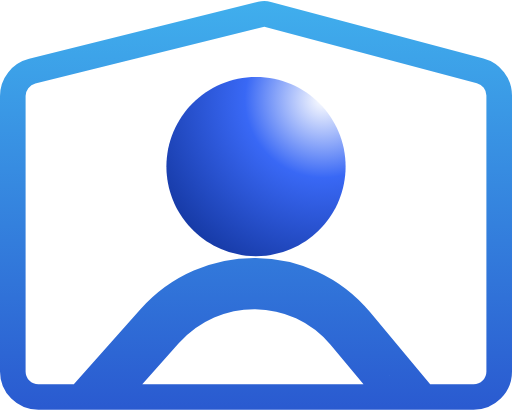
t = 0.00 s
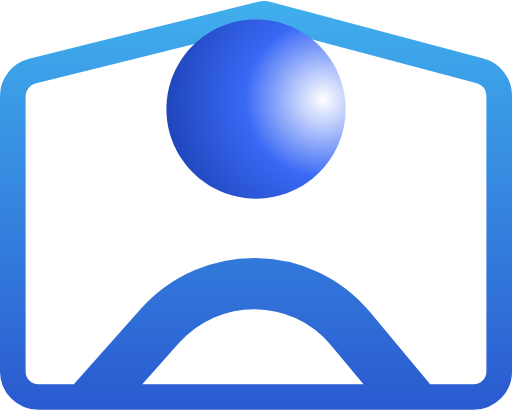
t = 0.56 s
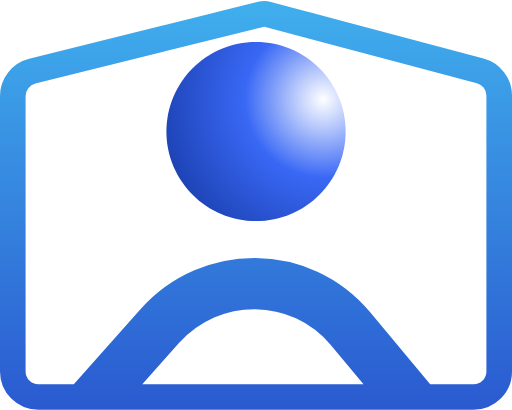
t = 0.94 s
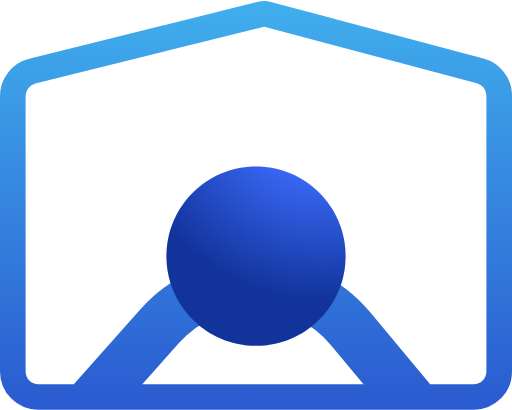
t = 1.50 s
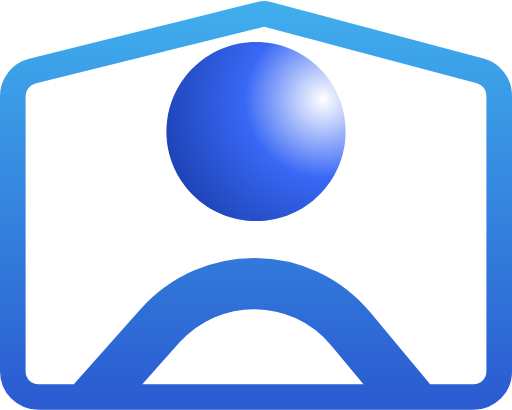
t = 2.06 s
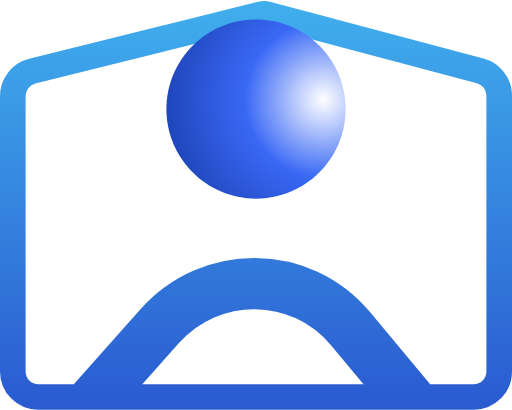
t = 2.44 s

The animated SVG that drew these frames (rendered in a browser with its animation timeline set to each time). Animation: 1 SMIL element (animate=1); one cycle of 3.00 s, repeats indefinitely.

<svg width="32" height="32" viewBox="0 0 40 32" fill="none" xmlns="http://www.w3.org/2000/svg">
<g id="Group 1171275046">
<g id="Group1171275044">
<path id="Vector29" d="M12.4669 25.4748C16.4656 20.9762 23.4859 21.0217 27.3556 25.6318M37 31H33.1367L33.0181 30.8569C32.7486 30.532 32.3588 30.0625 31.8775 29.484C30.915 28.3271 29.5862 26.7339 28.1215 24.9889C23.8531 19.9038 16.1168 19.8634 11.7194 24.8104L6.2176 31H3C1.89543 31 1 30.1046 1 29V7.48781C1 6.56926 1.62567 5.76881 2.51703 5.547L20.4086 1.09473C20.5724 1.05395 20.7439 1.05533 20.9071 1.09874L37.5141 5.51637C38.3902 5.74942 39 6.5426 39 7.44916V29C39 30.1046 38.1046 31 37 31ZM30.5371 31H8.89351L13.2143 26.1392C16.8143 22.0891 23.1187 22.1396 26.5896 26.2747C28.052 28.0169 29.3788 29.6078 30.34 30.7631C30.4075 30.8443 30.4732 30.9233 30.5371 31Z" stroke="url(#paint0_linear_13_856)" stroke-width="2"/>
<path id="Ellipse_1650" d="M27 13C27 16.866 23.866 20 20 20C16.134 20 13 16.866 13 13C13 9.13401 16.134 6 20 6C23.866 6 27 9.13401 27 13Z" fill="url(#paint1_radial_13_856)">
                                    <animate attributeName="d" values="M27 13C27 16.866 23.866 20 20 20C16.134 20 13 16.866 13 13C13 9.13401 16.134 6 20 6C23.866 6 27 9.13401 27 13Z;M27 7C27 10.866 23.866 14 20 14C16.134 14 13 10.866 13 7C13 3.13401 16.134 0 20 0C23.866 0 27 3.13401 27 7Z;M27 20C27 23.866 23.866 27 20 27C16.134 27 13 23.866 13 20C13 16.134 16.134 13 20 13C23.866 13 27 16.134 27 20Z;M27 7C27 10.866 23.866 14 20 14C16.134 14 13 10.866 13 7C13 3.13401 16.134 0 20 0C23.866 0 27 3.13401 27 7Z;M27 13C27 16.866 23.866 20 20 20C16.134 20 13 16.866 13 13C13 9.13401 16.134 6 20 6C23.866 6 27 9.13401 27 13Z" begin="0s" dur="3s" repeatCount="indefinite" fill="freeze" calcMode="linear" keyTimes="0;0.25;0.5;0.75;1"/></path>
</g>

                                    </g>
<defs>
<linearGradient id="paint0_linear_13_856" x1="20" y1="0" x2="20" y2="32" gradientUnits="userSpaceOnUse">
<stop stop-color="#40AFED"/>
<stop offset="1" stop-color="#2A5AD0"/>

                                    </linearGradient>
<radialGradient id="paint1_radial_13_856" cx="0" cy="0" r="1" gradientUnits="userSpaceOnUse" gradientTransform="translate(25.25 7.75) rotate(123.69) scale(15.7743)">
<stop stop-color="white"/>
<stop offset="0.387806" stop-color="#3968F5"/>
<stop offset="1" stop-color="#11339A"/>

                                    </radialGradient>
</defs>
</svg>